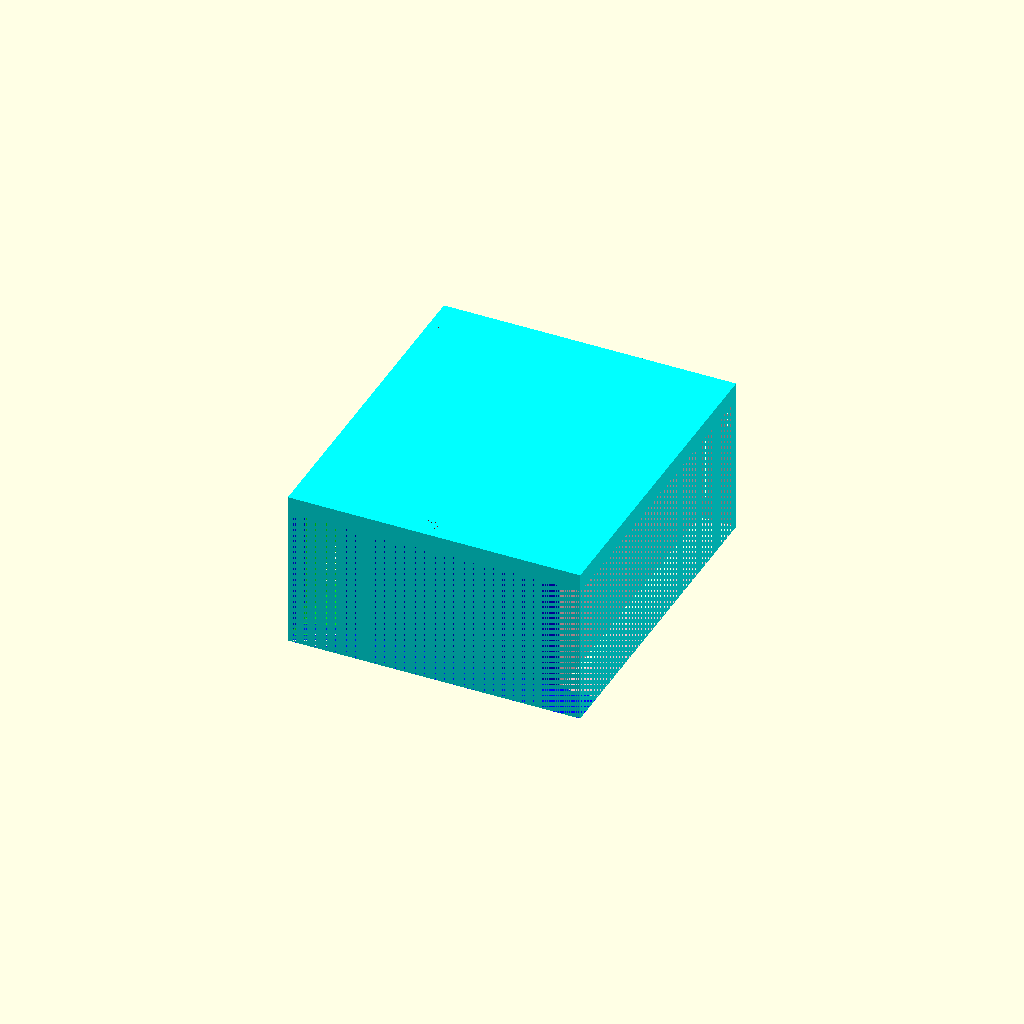
Cell 1 — every parameter at its default value.
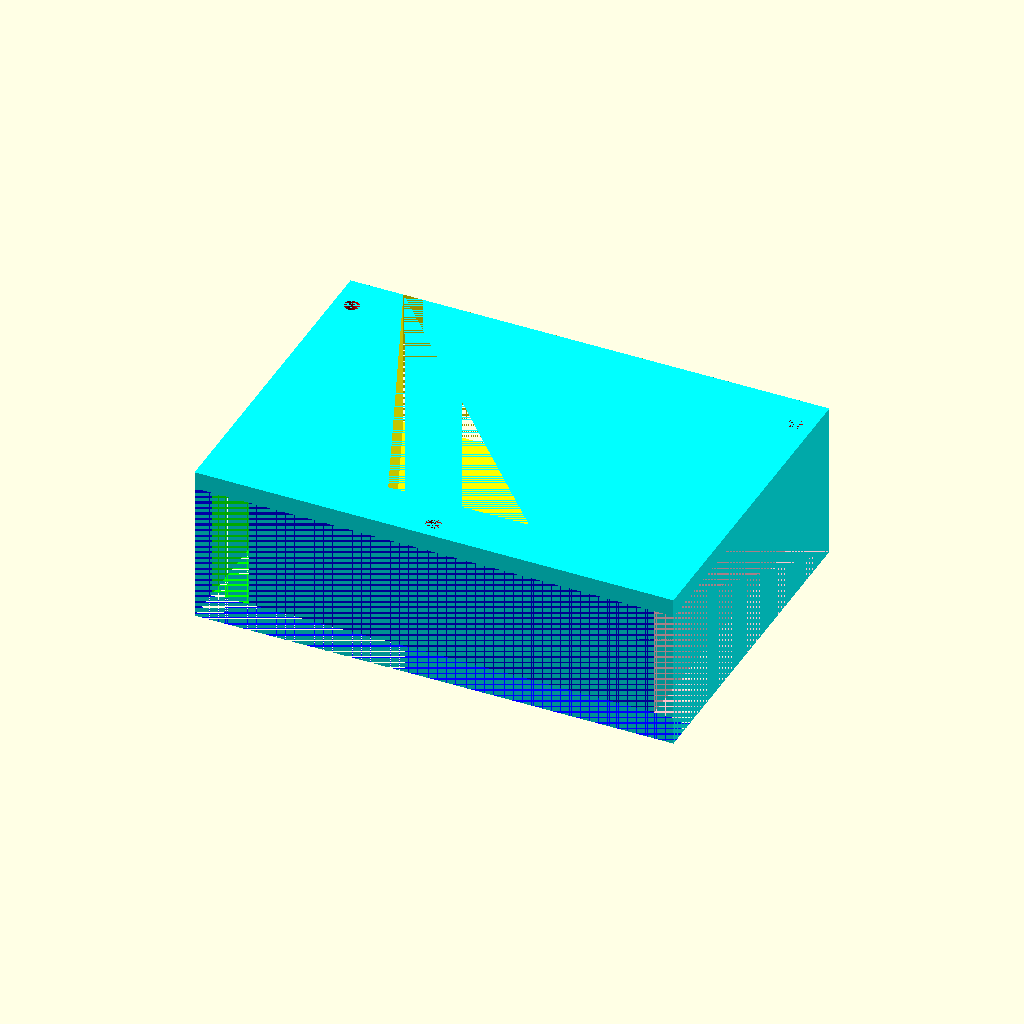
Cell 2: controlTopWidth = 106 (everything else at default).
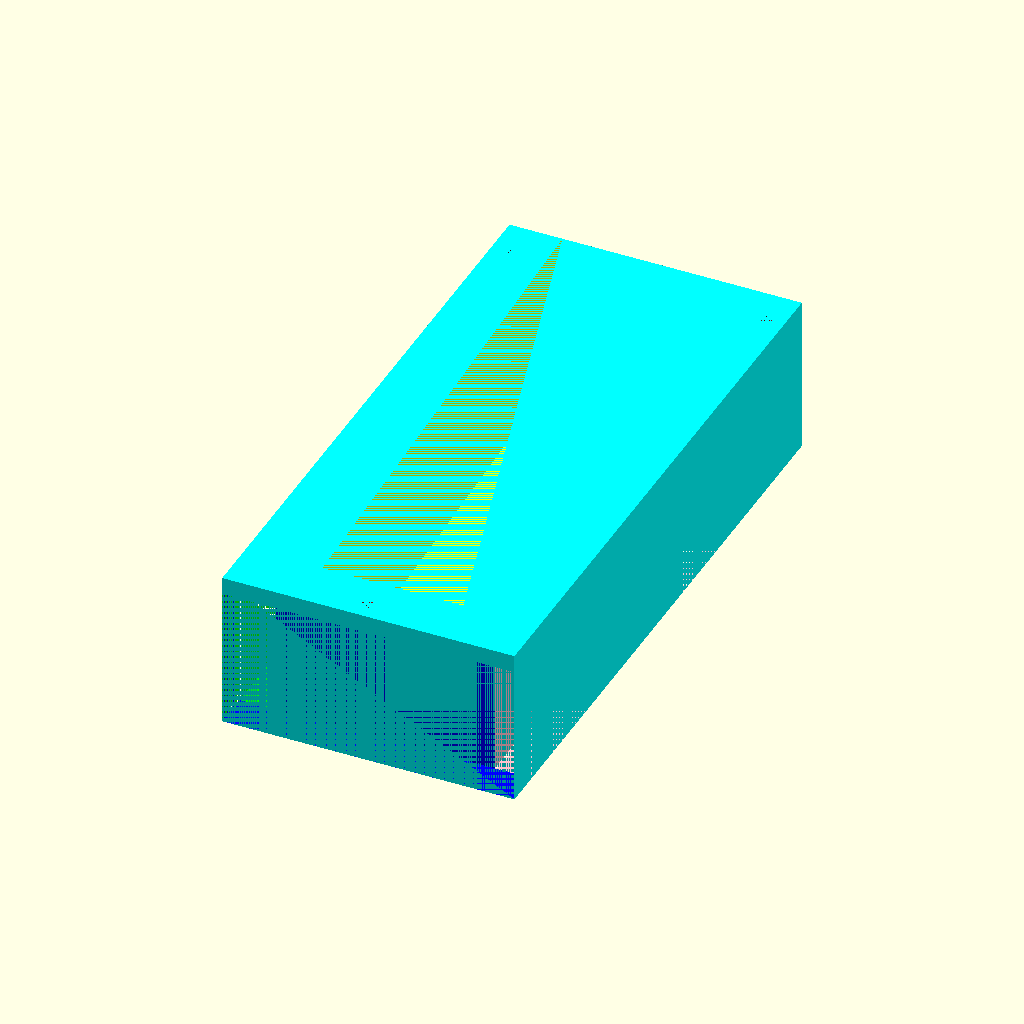
Cell 3: the same model with controlDepth = 160.
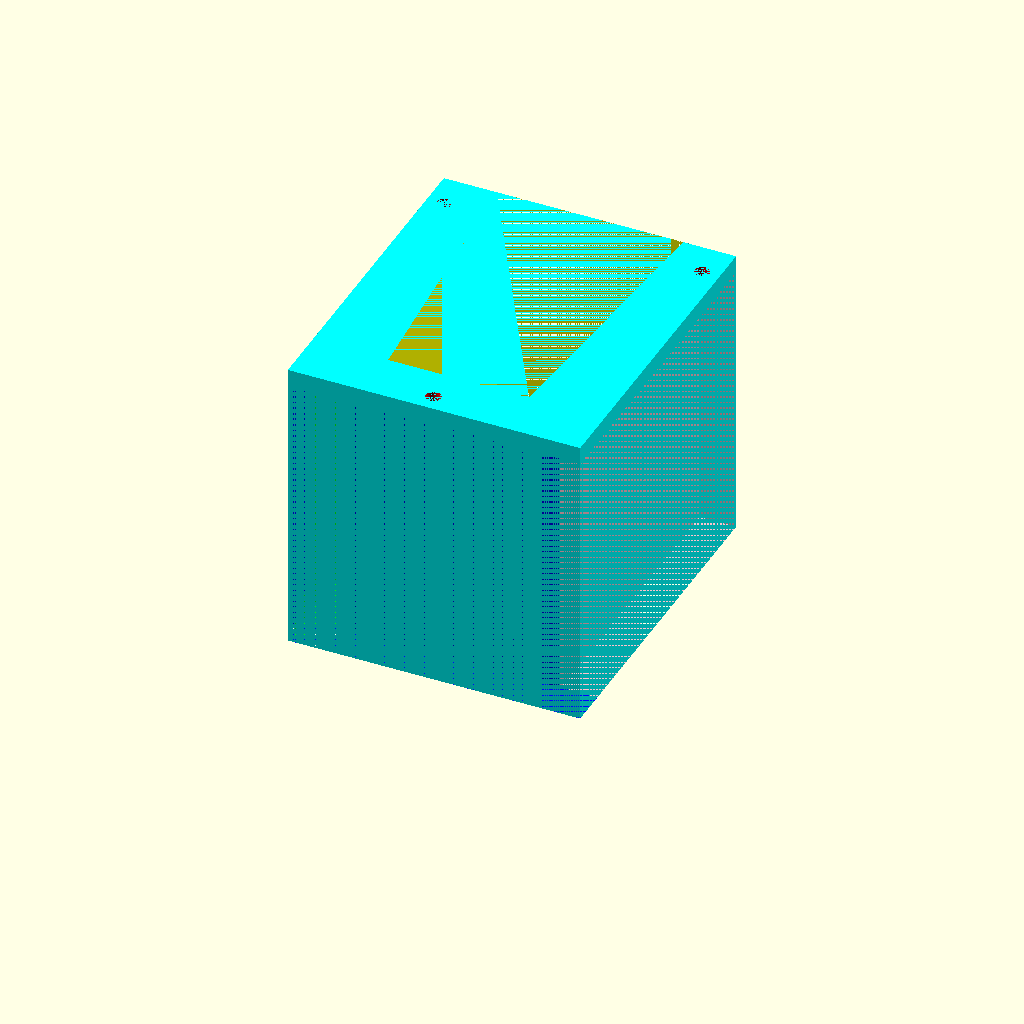
Cell 4 — controlHeight set to 80, the other parameters unchanged.
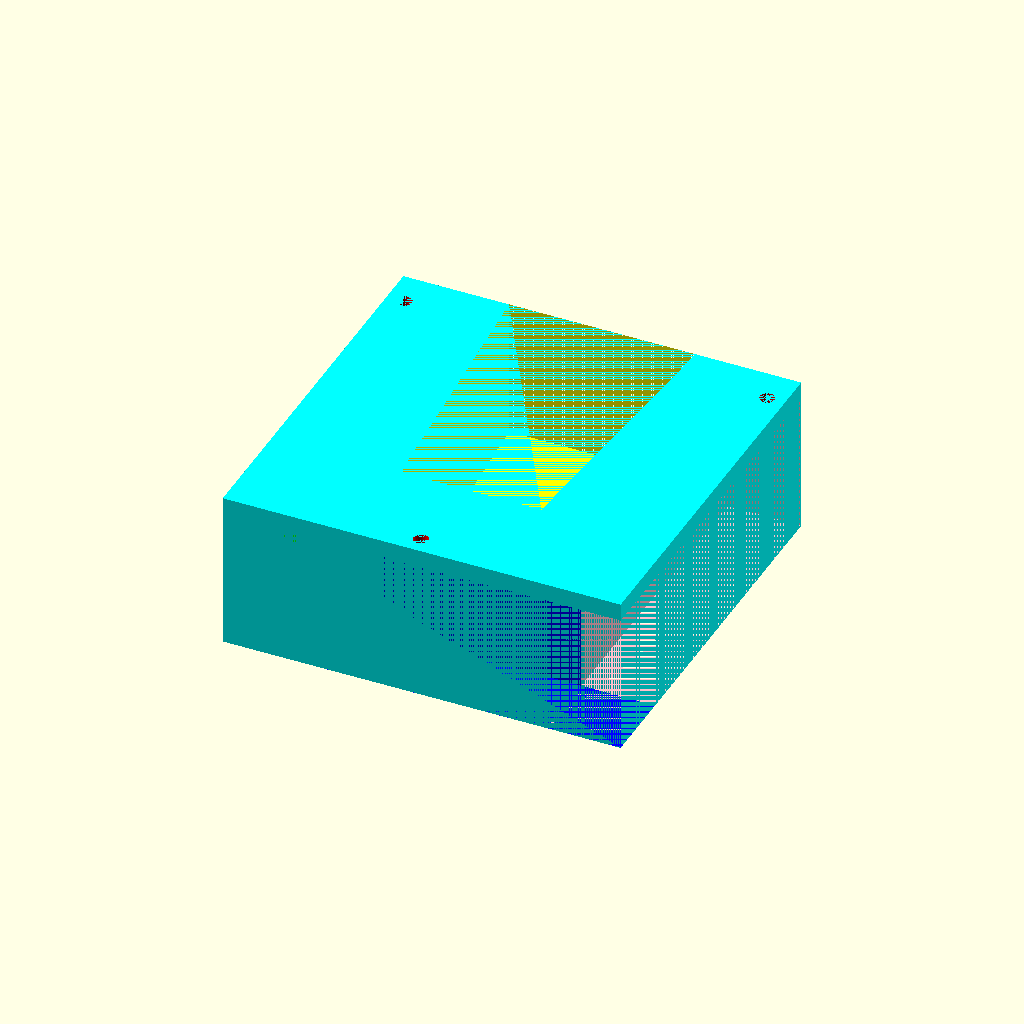
Cell 5: wallWidth = 30 (everything else at default).
All cells are drawn from one camera (rotation 55°, 0°, 25°, orthographic, colour scheme Cornfield), so only the parameter changes between them.
OpenSCAD source file inputs/thingiverse/files/thing-1261595/files/HamptonBayCeilingFanWallMount.scad:
//
//  HamptonBayCeilingFanWallMount.scad
//
//  EvilTeach
//
//  1/10/2015
//



// Width of the controller at the top of the box
controlTopWidth = 53.0;

// Width of the controller at the bottom of the box
controlBotWidth = 40.0;

// Height of the box
controlDepth    = 80.0;

//Thickness of the controller
controlHeight   = 40.0;

// width of the part that the screw holes are in.
wallWidth       = 15.0;



// Make a cube big enough to hold the controller, and enough space for screwholes
cubeWidth  = wallWidth + controlTopWidth + wallWidth;
cubeDepth  = controlDepth + wallWidth;
cubeHeight =  controlHeight + 5;
module base_block()
{
    color("cyan")
        cube([cubeWidth, cubeDepth, cubeHeight]);
}


module trapezoid(width_base, width_top,height,thickness) 
{

  linear_extrude(height = thickness) 
      polygon(points=[[0,0],
                      [width_base,0],
                      [width_base-(width_base-width_top)/2,height],
                      [(width_base-width_top)/2,height]], 
              paths=[[0,1,2,3]]); 
  
}


// Make a controller bottom piece to subtract out of the cube.
module controller_insert()
{
    color("Yellow")
    translate([cubeWidth / 2.0 - controlTopWidth / 2.0, 0, 0])
            trapezoid(controlTopWidth, controlBotWidth, controlDepth, controlHeight);
}



// Make a model to cut away the extra material, and put in screw holes.
cutaway = wallWidth * .7;
module screw_holes()
{
    color("lime")
        translate([0, 0, 5])
        cube([cutaway, cubeDepth, cubeHeight - 5]);
    
    color("pink")
        translate([cubeWidth - cutaway, 0, 5])
            cube([cutaway, cubeDepth, cubeHeight - 5]);

    color("blue")
        translate([0, cubeDepth - cutaway, 5])
            cube([cubeWidth, cutaway, cubeHeight - 5]);

    color("red")
        translate([5, 10, 0])
            cylinder(r = 2.1, h = 5.0, $fn = 36);

    color("red")
        translate([cubeWidth - 5, 10, 0])
            cylinder(r = 2.1, h = 5.0, $fn = 36);

    color("red")
        translate([(cubeWidth - 5) / 2, cubeDepth - 5, 0])
            cylinder(r = 2.1, h = 5.0, $fn = 36);
}



module main()
{
    // Center it
    translate([-cubeWidth / 2, cubeDepth / 2, cubeHeight])
        // Minimize the need for support material
        rotate([180, 0, 0])
            difference()
            {
                base_block();
                controller_insert();
                screw_holes();
            }
}


main();
Parameter table extracted from the source (name, type, default, range or options):
controlTopWidth: number, default 53
controlBotWidth: number, default 40
controlDepth: number, default 80
controlHeight: number, default 40
wallWidth: number, default 15
